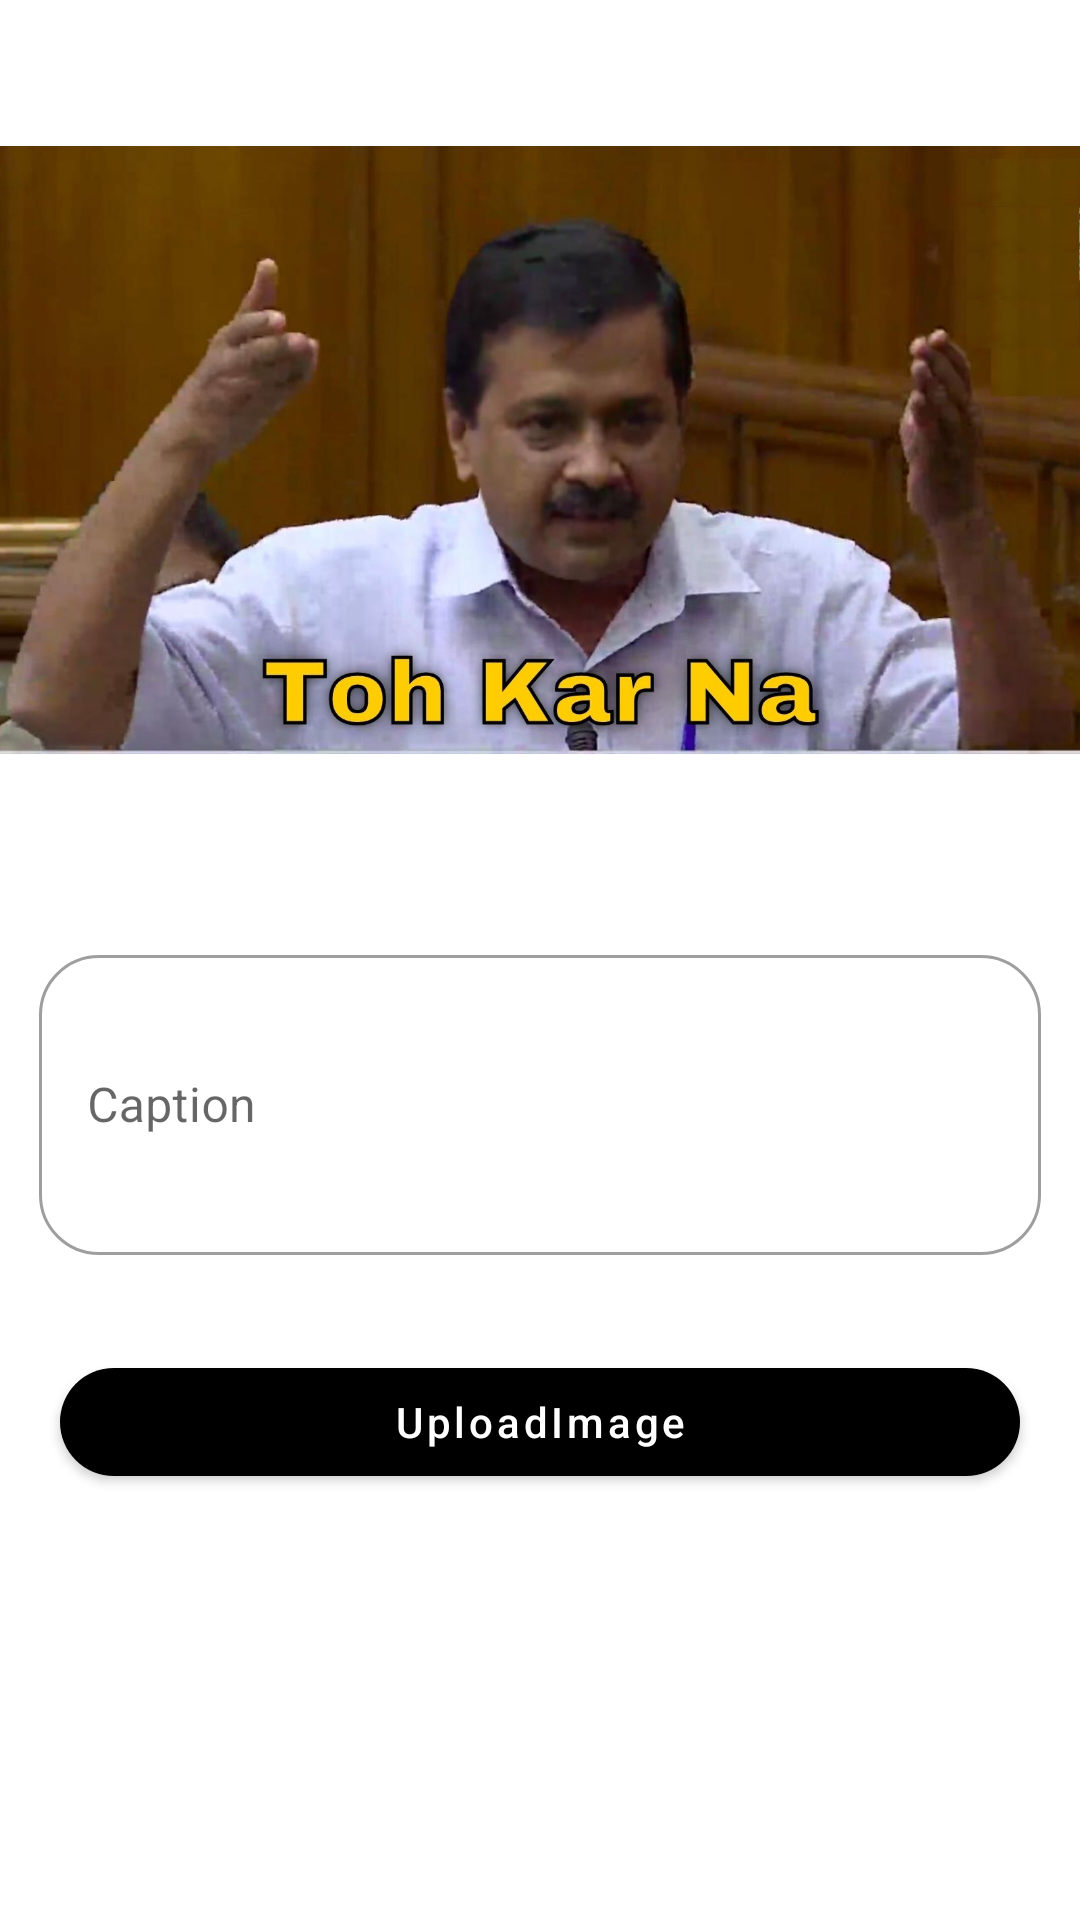

Layout XML and referenced resources for this Android screen:
<!-- AndroidManifest.xml: application theme Theme.MainMajama -->
<!-- res/layout/activity_image_post2.xml -->
<?xml version="1.0" encoding="utf-8"?>
<androidx.constraintlayout.widget.ConstraintLayout xmlns:android="http://schemas.android.com/apk/res/android"
    xmlns:app="http://schemas.android.com/apk/res-auto"
    xmlns:tools="http://schemas.android.com/tools"
    android:layout_width="match_parent"
    android:layout_height="match_parent"
    tools:context=".User.UserImagePost">

    <ImageView
        android:id="@+id/image_upload_image_post"
        android:layout_width="wrap_content"
        android:layout_height="300dp"
        android:contentDescription="@string/click_to_upload_image"
        app:layout_constraintEnd_toEndOf="parent"
        app:layout_constraintStart_toStartOf="parent"
        app:layout_constraintTop_toTopOf="parent"
        app:srcCompat="@drawable/arvind_meme" />

    <com.google.android.material.textfield.TextInputLayout
        android:id="@+id/caption_input_image_post"
        style="@style/Widget.MaterialComponents.TextInputLayout.OutlinedBox"
        android:layout_width="match_parent"
        android:layout_height="120dp"
        android:layout_margin="10dp"
        android:layout_marginTop="32dp"
        android:padding="3dp"
        app:boxCornerRadiusBottomEnd="20dp"
        app:boxCornerRadiusBottomStart="20dp"
        app:boxCornerRadiusTopEnd="20dp"
        app:boxCornerRadiusTopStart="20dp"
        app:layout_constraintEnd_toEndOf="parent"
        app:layout_constraintHorizontal_bias="0.5"
        app:layout_constraintStart_toStartOf="parent"
        app:layout_constraintTop_toBottomOf="@+id/image_upload_image_post">

        <com.google.android.material.textfield.TextInputEditText
            android:layout_width="match_parent"
            android:layout_height="100dp"
            android:hint="Caption"
            tools:ignore="HardcodedText" />
    </com.google.android.material.textfield.TextInputLayout>

    <com.google.android.material.button.MaterialButton
        android:id="@+id/upload_image_post"
        android:layout_width="match_parent"
        android:layout_height="wrap_content"
        android:layout_margin="20dp"
        android:text="UploadImage"
        android:textAllCaps="false"
        app:cornerRadius="20dp"
        app:layout_constraintEnd_toEndOf="parent"
        app:layout_constraintHorizontal_bias="0.5"
        app:layout_constraintStart_toStartOf="parent"
        app:layout_constraintTop_toBottomOf="@+id/caption_input_image_post"
        tools:ignore="HardcodedText" />

</androidx.constraintlayout.widget.ConstraintLayout>
<!-- resources referenced by this layout -->
<resources>
  <!-- drawable arvind_meme: jpg bitmap (drawable-v24, 106080 bytes) -->
  <string name="click_to_upload_image">Click to Upload Image</string>
  <style name="Theme.MainMajama" parent="Theme.MaterialComponents.Light.NoActionBar">
          <item name="colorPrimary">@color/black</item>
          <item name="colorPrimaryDark">@color/white</item>
          <item name="colorAccent">@color/teal_200</item>
          <item name="android:statusBarColor">@color/black</item>
          <item name="android:windowContentTransitions">true</item>
      </style>
  <color name="black">#FF000000</color>
  <color name="white">#FFFFFFFF</color>
  <color name="teal_200">#FF03DAC5</color>
</resources>
